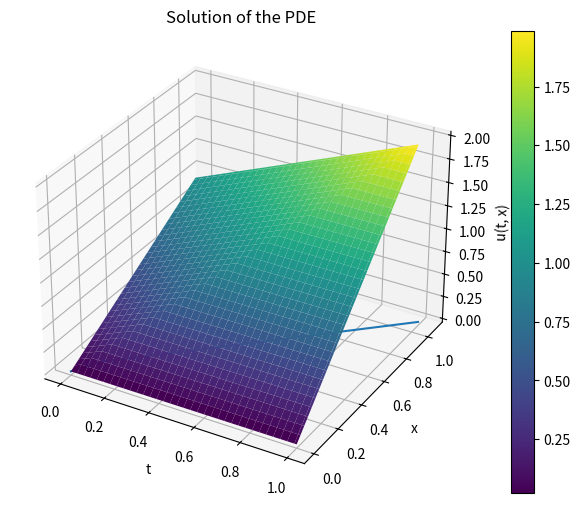
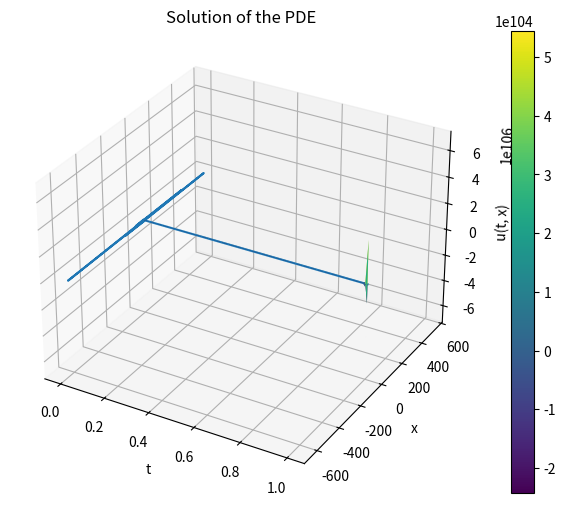
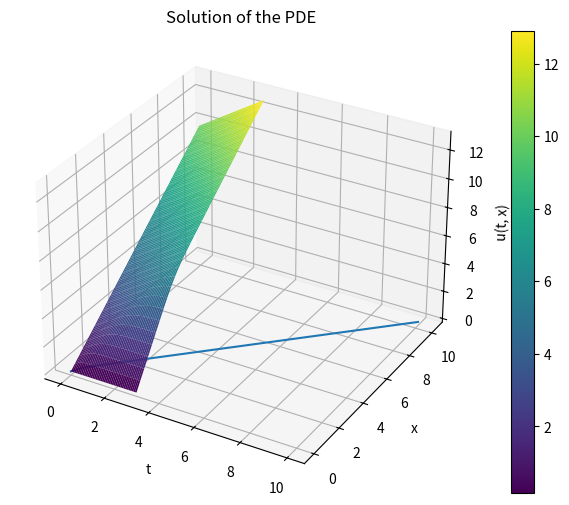
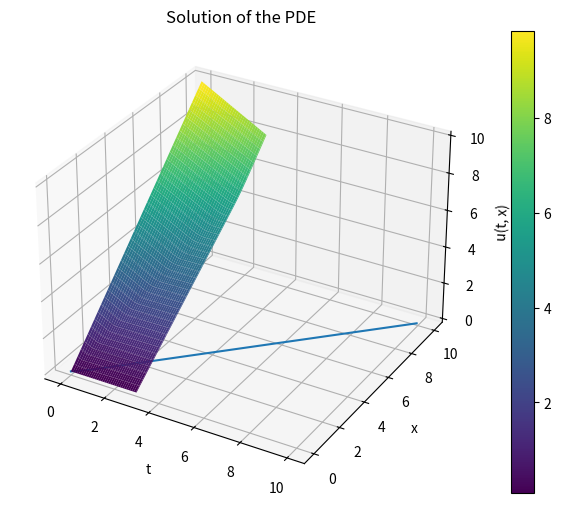
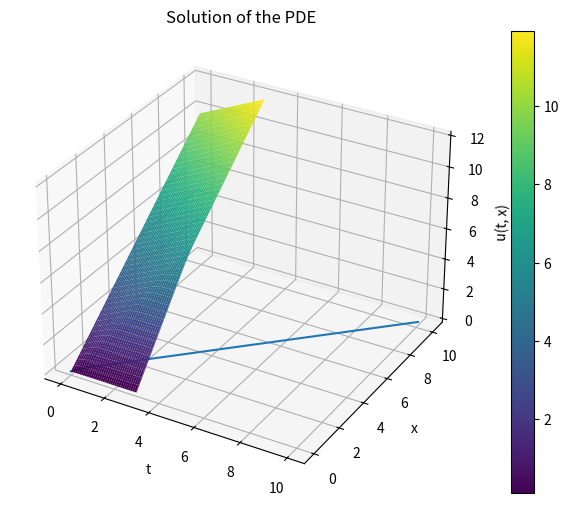
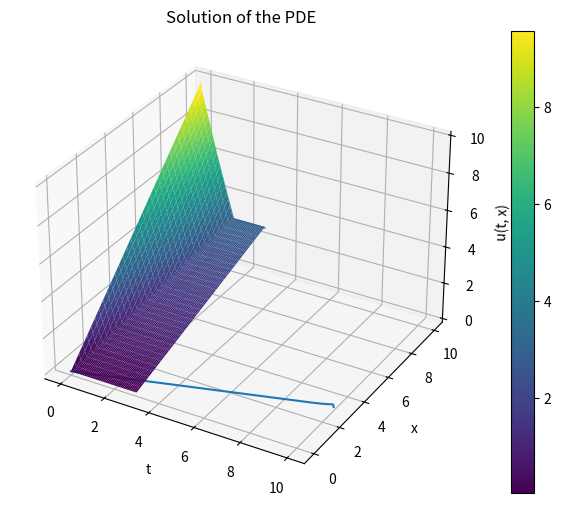

Write the Python code that produced these figures, in order.
import numpy as np
import matplotlib.pyplot as plt


def u_0(x):
    return x


def f(x, t):
    return 2


def explicit_scheme(f, c, tau, h, n, k, x, t):
    sol = np.zeros((k + 1, n + 1))
    sol[0, :] = u_0(x)

    for i in range(1, k + 1):
        for j in range(1, n + 1):
            sol[i, j] = sol[i - 1, j] + tau * (-c * (sol[i - 1, j] - sol[i - 1, j - 1]) / h + f(x[j], t[i - 1]))

    return sol


def pure_implicit_scheme(f, c, tau, h, n, k, x, t):
    sol = np.zeros((k + 1, n + 1))
    sol[0, :] = u_0(x)

    diag = 1 + c * tau / h
    off_diag = -c * tau / h

    A = np.diag(diag * np.ones(n)) + np.diag(off_diag * np.ones(n - 1), k = -1)

    for i in range(1, k + 1):
        b = np.zeros(n + 1)
        for j in range(1, n + 1):
            b[j] = sol[i - 1, j] + tau * f(x[j], t[i - 1])

        sol[i, 1 : ] = np.linalg.solve(A, b[1 : ])

    return sol


def implicit_scheme(f, c, tau, h, n, k, x, t):
    sol = np.zeros((k + 1, n + 1))
    sol[0, :] = u_0(x)

    diag = 1 + c * tau / h
    under_diag = -c * tau / h

    A = np.diag(diag * np.ones(n)) + np.diag(under_diag * np.ones(n - 1), k=-1)

    for i in range(1, k + 1):
        b = np.zeros(n + 1)
        for j in range(1, n + 1):
            b[j] = sol[i - 1, j - 1] + tau * f(x[j], t[i - 1])

        sol[i, 1:] = np.linalg.solve(A, b[1:])

    return sol


def symmetric_scheme(f, c, tau, h, n, k, x, t):
    sol = np.zeros((k + 1, n + 1))
    sol[0, :] = u_0(x)

    diag = 2 + 2 * c * tau / h
    under_diag = -c * tau / h

    A = np.diag(diag * np.ones(n)) + np.diag(under_diag * np.ones(n - 1), k=-1) + np.diag(under_diag * np.ones(n - 1),
                                                                                          k=1)

    for i in range(1, k + 1):
        b = np.zeros(n + 1)
        for j in range(1, n + 1):
            b[j] = 2 * sol[i - 1, j - 1] + 2 * tau * f((x[j] + h / 2), (t[i] + tau / 2))

        sol[i, 1:] = np.linalg.solve(A, b[1:])

    return sol


def surface_drawing(t, x, sol):
    T, X = np.meshgrid(t, x)

    fig = plt.figure(figsize=(10, 6))
    ax = fig.add_subplot(111, projection='3d')
    surf = ax.plot_surface(T, X, sol.T, cmap='viridis')

    ax.set_xlabel('t')
    ax.set_ylabel('x')
    ax.set_zlabel('u(t, x)')
    ax.set_title('Solution of the PDE')
    plt.colorbar(surf)
    plt.show()


# Явная схема

a = 1
T = 1
N = M = 100
h = tau = 1 / N
c = 1.0

if (c * tau / h <= 1):
    print("Устойчивая")
else:
    print("Неустойчивая")
print(c * tau / h)

x = np.linspace(0, a, N + 1)
t = np.linspace(0, T, M + 1)

u = explicit_scheme(f, c, tau, h, N, M, x, t)

surface_drawing(t, x, u)
plt.plot(x, u[6].T)

a = 1
T = 1
N = 700
M = 100
h = 1 / N
tau = 1 / M
c = 1.0

if (c * tau / h <= 1):
    print("Устойчивая")
else:
    print("Неустойчивая")
print(c * tau / h)

x = np.linspace(0, a, N + 1)
t = np.linspace(0, T, M + 1)

u = explicit_scheme(f, c, tau, h, N, M, x, t)

surface_drawing(t, x, u)
plt.plot(x, u[6].T)


# Чисто неявная схема

a = 10
T = 3
N = 100
K = 200
h = a / N
tau = T / K
c = 1.0


x = np.linspace(0, a, N + 1)
t = np.linspace(0, T, K + 1)

sol = pure_implicit_scheme(f, c, tau, h, N, K, x, t)

surface_drawing(t, x, sol)
plt.plot(x, sol[15].T)


# Неявная схема

a = 10
T = 3
N = 200
K = 100
h = a / N
tau = T / K
c = 1.0

if (c * tau / h >= 1):
    print("Устойчивая")
else:
    print("Неустойчивая")
print(c * tau / h)

x = np.linspace(0, a, N + 1)
t = np.linspace(0, T, K + 1)

sol = implicit_scheme(f, c, tau, h, N, K, x, t)

surface_drawing(t, x, sol)
plt.plot(x, sol[6].T)


a = 10
T = 3
N = 1000
K = 100
h = a / N
tau = T / K
c = 1.0

if (c * tau / h >= 1):
    print("Устойчивая")
else:
    print("Неустойчивая")
print(c * tau / h)

x = np.linspace(0, a, N + 1)
t = np.linspace(0, T, K + 1)

sol = implicit_scheme(f, c, tau, h, N, K, x, t)

surface_drawing(t, x, sol)
plt.plot(x, sol[8].T)


# Симметричная схема

a = 10
T = 3
N = 100
K = 200
h = a / N
tau = T / K
c = 1.0

x = np.linspace(0, a, N + 1)
t = np.linspace(0, T, K + 1)

sol = symmetric_scheme(f, c, tau, h, N, K, x, t)

surface_drawing(t, x, sol)
plt.plot(x, sol[100].T)


